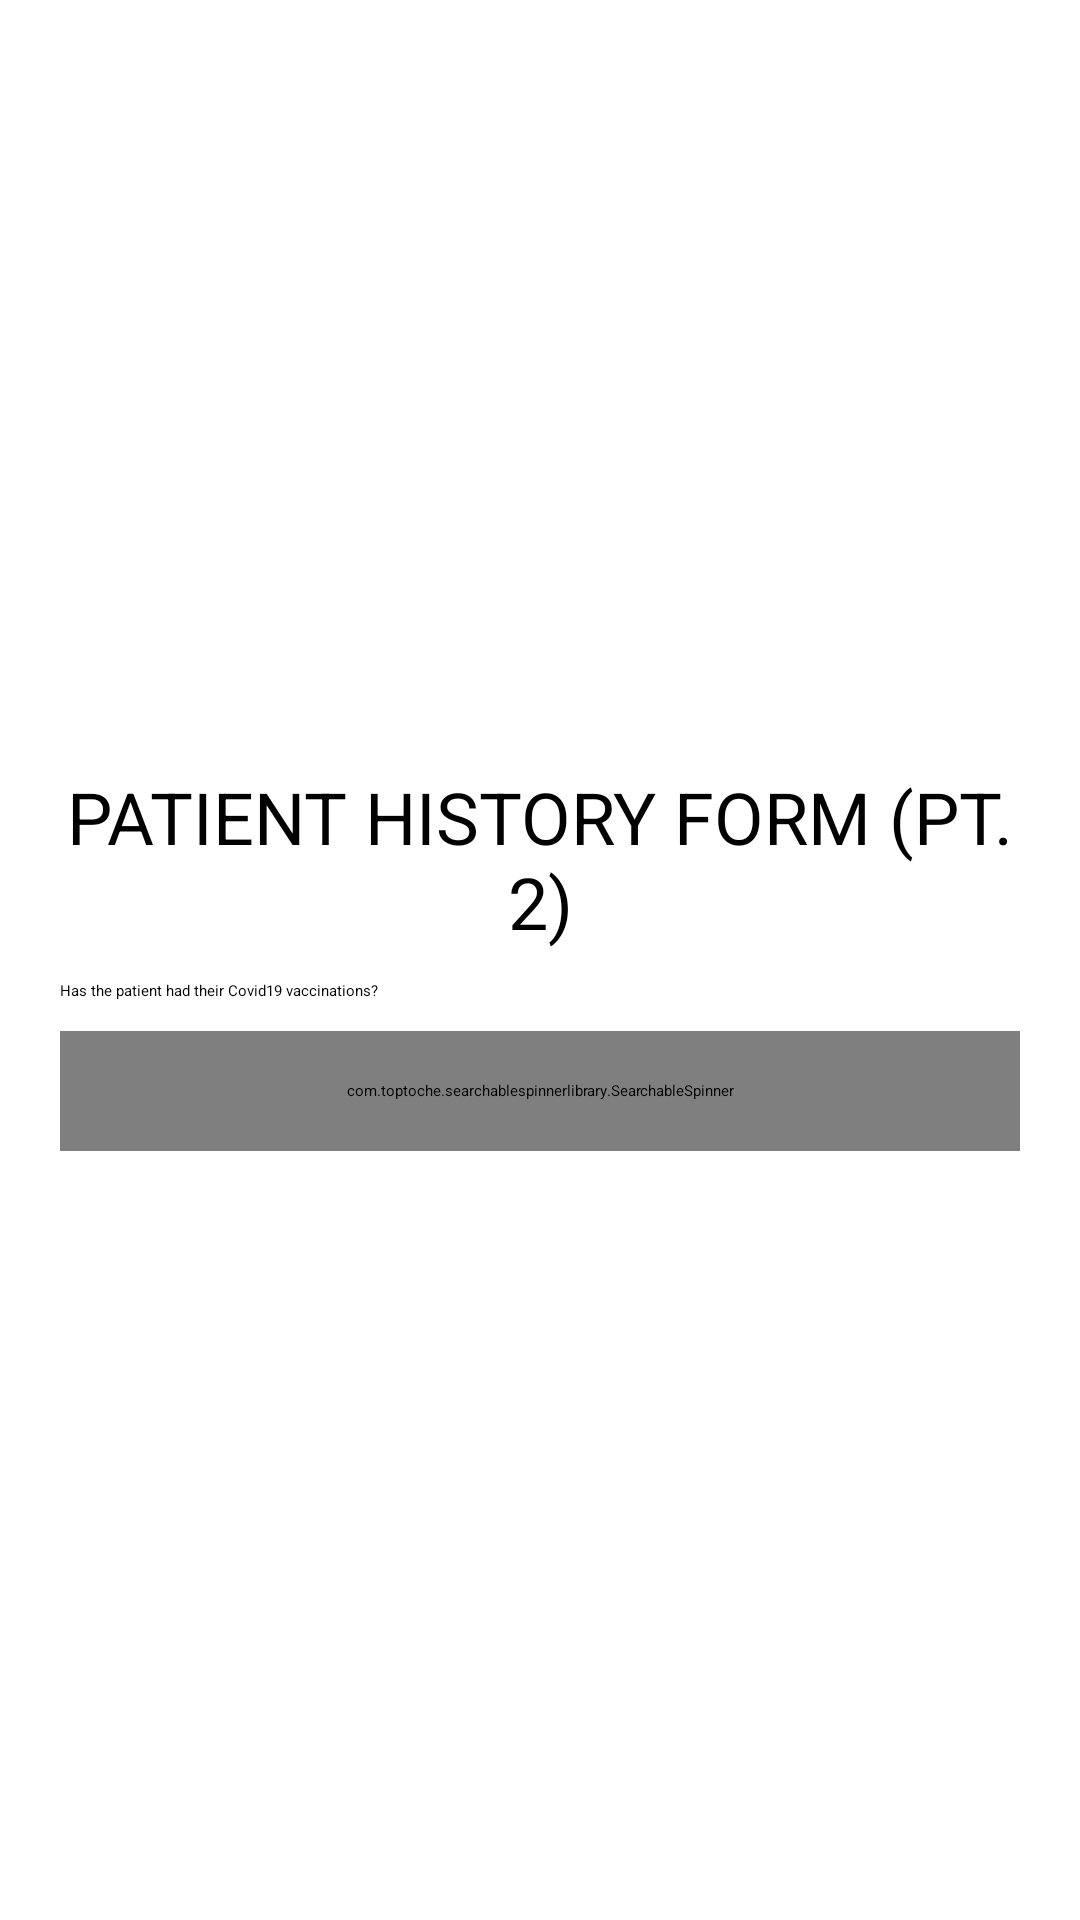

Reconstruct the res/layout file that produces this screen, plus the resources it refers to.
<!-- AndroidManifest.xml: application theme Theme.CovidApp -->
<!-- res/layout/patient_history_info2.xml -->
<?xml version="1.0" encoding="utf-8"?>
<LinearLayout xmlns:android="http://schemas.android.com/apk/res/android"
    xmlns:app="http://schemas.android.com/apk/res-auto"
    android:layout_width="match_parent"
    android:layout_height="match_parent"
    android:gravity="center"
    android:orientation="vertical"
    android:padding="20dp">

    <TextView
        style="@style/TextAppearance.AppCompat.Title"
        android:layout_width="match_parent"
        android:layout_height="wrap_content"
        android:gravity="center_horizontal"
        android:text="Patient History Form (Pt. 2)"
        android:textAllCaps="true"
        android:textColor="#000"
        android:textSize="24sp" />

    <TextView
        style="@style/TextAppearance.AppCompat.Medium"
        android:layout_width="match_parent"
        android:layout_height="wrap_content"
        android:layout_marginTop="10dp"
        android:text="Has the patient had their Covid19 vaccinations?"
        android:textColor="#000" />

    <com.toptoche.searchablespinnerlibrary.SearchableSpinner
        android:id="@+id/vaccinatedSpinner"
        android:layout_width="match_parent"
        android:layout_height="40dp"
        android:layout_marginTop="10dp"
        android:background="@drawable/rounded_edt"
        android:dropDownSelector="@drawable/ic_baseline_arrow_drop_down_24"
        android:padding="5dp"
        app:hintText="Select option" />

    <LinearLayout
        android:id="@+id/vaccinedetlayout"
        android:layout_width="match_parent"
        android:layout_height="wrap_content"
        android:orientation="vertical"
        android:visibility="gone">

        <TextView
            style="@style/TextAppearance.AppCompat.Medium"
            android:layout_width="match_parent"
            android:layout_height="wrap_content"
            android:layout_marginTop="10dp"
            android:text="1st dose date"
            android:textColor="#000" />

        <EditText
            android:id="@+id/fdosedate"
            android:layout_width="match_parent"
            android:layout_height="wrap_content"
            android:layout_marginTop="10dp"
            android:background="@drawable/rounded_edt"
            android:clickable="false"
            android:cursorVisible="false"
            android:focusable="false"
            android:focusableInTouchMode="false"
            android:hint="Select Date"
            android:inputType="date"
            android:padding="5dp" />

        <TextView
            style="@style/TextAppearance.AppCompat.Medium"
            android:layout_width="match_parent"
            android:layout_height="wrap_content"
            android:layout_marginTop="10dp"
            android:text="Vaccine name"
            android:textColor="#000" />

        <EditText
            android:id="@+id/etfjabname"
            android:layout_width="match_parent"
            android:layout_height="wrap_content"
            android:layout_marginTop="10dp"
            android:background="@drawable/rounded_edt"
            android:hint="Enter name"
            android:inputType="phone"
            android:padding="5dp" />

        <TextView
            style="@style/TextAppearance.AppCompat.Medium"
            android:layout_width="match_parent"
            android:layout_height="wrap_content"
            android:layout_marginTop="10dp"
            android:text="2nd dose date"
            android:textColor="#000" />

        <EditText
            android:id="@+id/sdosedate"
            android:layout_width="match_parent"
            android:layout_height="wrap_content"
            android:layout_marginTop="10dp"
            android:background="@drawable/rounded_edt"
            android:clickable="false"
            android:cursorVisible="false"
            android:focusable="false"
            android:focusableInTouchMode="false"
            android:hint="Select Date"
            android:inputType="date"
            android:padding="5dp" />

        <TextView
            style="@style/TextAppearance.AppCompat.Medium"
            android:layout_width="match_parent"
            android:layout_height="wrap_content"
            android:layout_marginTop="10dp"
            android:text="Vaccine name"
            android:textColor="#000" />

        <EditText
            android:id="@+id/etsjabname"
            android:layout_width="match_parent"
            android:layout_height="wrap_content"
            android:layout_marginTop="10dp"
            android:background="@drawable/rounded_edt"
            android:hint="Enter name"
            android:inputType="phone"
            android:padding="5dp" />
    </LinearLayout>

</LinearLayout>
<!-- resources referenced by this layout -->
<resources>
  <!-- drawable rounded_edt (drawable) -->
  <?xml version="1.0" encoding="utf-8"?>
  <shape xmlns:android="http://schemas.android.com/apk/res/android"
      android:shape="rectangle" android:padding="10dp">
      <solid android:color="#FFF"/>
      <corners
          android:bottomRightRadius="7dp"
          android:bottomLeftRadius="7dp"
          android:topLeftRadius="7dp"
          android:topRightRadius="7dp"/>
  
      <stroke
          android:width="1dp"
          android:color="@color/required_text_input_layout" />
  </shape>
</resources>
